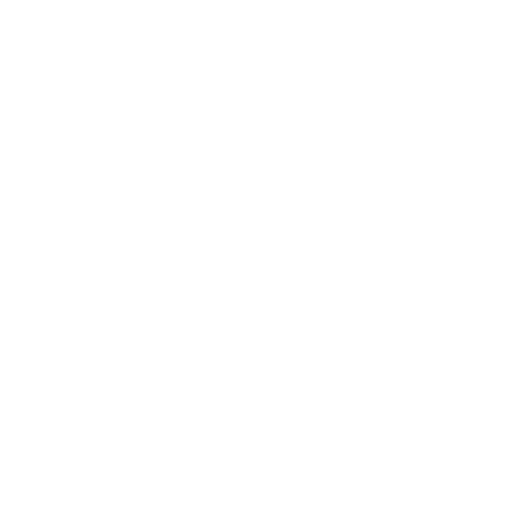
t = 0.00 s
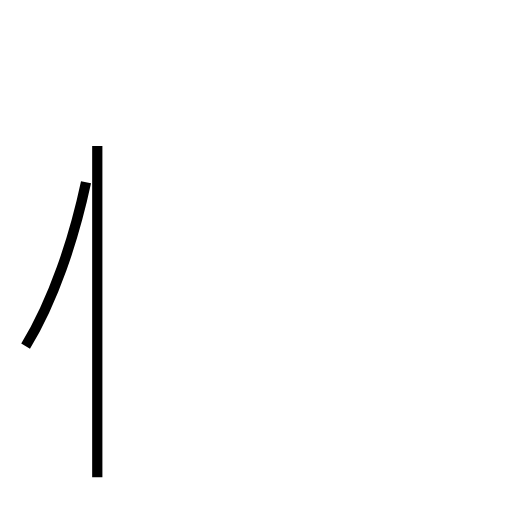
t = 1.48 s
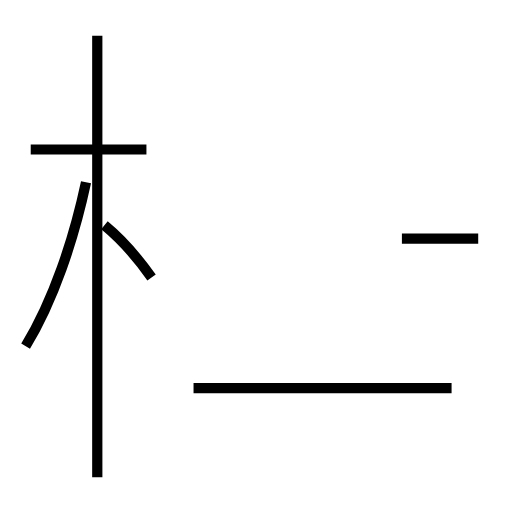
t = 3.33 s
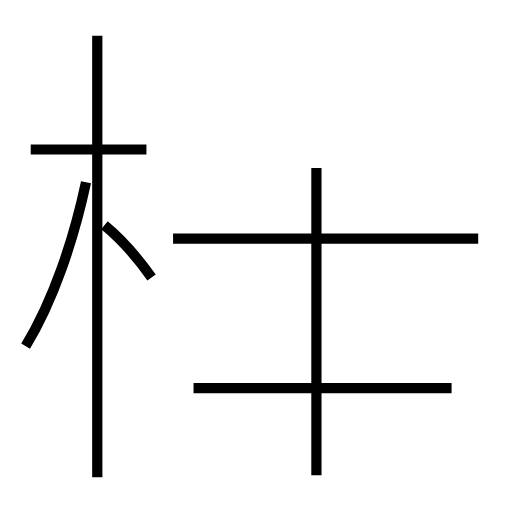
t = 4.90 s
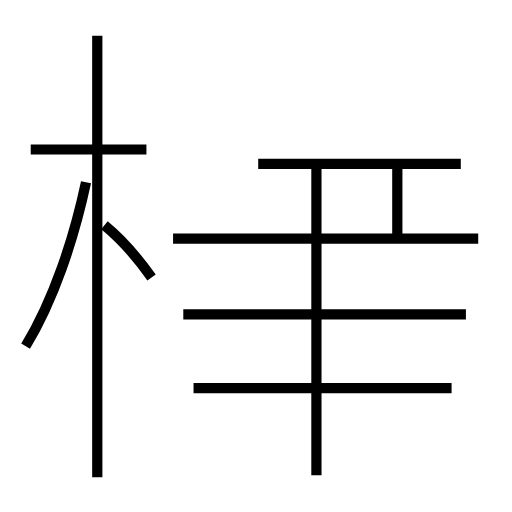
t = 6.53 s
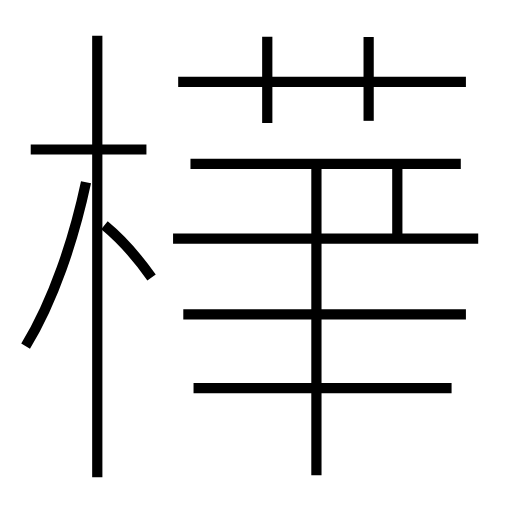
t = 8.07 s

The animated SVG that drew these frames (rendered in a browser with its animation timeline set to each time). Animation: 13 SMIL elements (animate=13); one cycle of 8.07 s.

<?xml version='1.0' encoding='utf-8'?>
<svg viewBox="0.0 -6.0 50.0 50.0" version="1.1" xmlns="http://www.w3.org/2000/svg"><rect x="-1000" y="-1000" width="2000" height="2000" stroke="white" fill="white" /><g style="fill:none;stroke:#000000;stroke-width:1"><path d="M 2.5 -10.2 C 5.2 -14.6 7.2 -20.6 8.4 -26.2 " transform="translate(0.0 38.0)" stroke-dasharray="17.128617501829055" stroke-dashoffset="17.128617501829055"><animate attributeName="stroke-dashoffset" from="17.128617501829055" to="0" dur="0.5138585250548716s" begin="0s" fill="freeze" /></path><path d="M 9.5 2.6 L 9.5 -40.5 " transform="translate(0.0 38.0)" stroke-dasharray="43.1" stroke-dashoffset="43.1"><animate attributeName="stroke-dashoffset" from="43.1" to="0" dur="1.293s" begin="0.5138585250548716s" fill="freeze" /></path><path d="M 14.8 -16.9 C 13.6 -18.6 11.9 -20.6 10.2 -22.0 " transform="translate(0.0 38.0)" stroke-dasharray="6.886578500362258" stroke-dashoffset="6.886578500362258"><animate attributeName="stroke-dashoffset" from="6.886578500362258" to="0" dur="0.20659735501086773s" begin="1.8068585250548717s" fill="freeze" /></path><path d="M 44.1 -6.1 L 18.9 -6.1 " transform="translate(0.0 38.0)" stroke-dasharray="25.200000000000003" stroke-dashoffset="25.200000000000003"><animate attributeName="stroke-dashoffset" from="25.200000000000003" to="0" dur="0.756s" begin="2.0134558800657394s" fill="freeze" /></path><path d="M 14.3 -29.4 L 3.0 -29.4 " transform="translate(0.0 38.0)" stroke-dasharray="11.3" stroke-dashoffset="11.3"><animate attributeName="stroke-dashoffset" from="11.3" to="0" dur="0.339s" begin="2.769455880065739s" fill="freeze" /></path><path d="M 46.7 -20.7 L 16.9 -20.7 " transform="translate(0.0 38.0)" stroke-dasharray="29.800000000000004" stroke-dashoffset="29.800000000000004"><animate attributeName="stroke-dashoffset" from="29.800000000000004" to="0" dur="0.8940000000000001s" begin="3.108455880065739s" fill="freeze" /></path><path d="M 30.9 2.4 L 30.9 -27.6 " transform="translate(0.0 38.0)" stroke-dasharray="30.0" stroke-dashoffset="30.0"><animate attributeName="stroke-dashoffset" from="30.0" to="0" dur="0.8999999999999999s" begin="4.002455880065739s" fill="freeze" /></path><path d="M 45.5 -13.3 L 17.9 -13.3 " transform="translate(0.0 38.0)" stroke-dasharray="27.6" stroke-dashoffset="27.6"><animate attributeName="stroke-dashoffset" from="27.6" to="0" dur="0.828s" begin="4.902455880065739s" fill="freeze" /></path><path d="M 38.8 -20.7 L 38.8 -27.6 " transform="translate(0.0 38.0)" stroke-dasharray="6.900000000000002" stroke-dashoffset="6.900000000000002"><animate attributeName="stroke-dashoffset" from="6.900000000000002" to="0" dur="0.20700000000000005s" begin="5.7304558800657395s" fill="freeze" /></path><path d="M 45.0 -28.0 L 18.6 -28.0 " transform="translate(0.0 38.0)" stroke-dasharray="26.4" stroke-dashoffset="26.4"><animate attributeName="stroke-dashoffset" from="26.4" to="0" dur="0.7919999999999999s" begin="5.937455880065739s" fill="freeze" /></path><path d="M 26.1 -32.0 L 26.1 -40.4 " transform="translate(0.0 38.0)" stroke-dasharray="8.399999999999999" stroke-dashoffset="8.399999999999999"><animate attributeName="stroke-dashoffset" from="8.399999999999999" to="0" dur="0.25199999999999995s" begin="6.729455880065739s" fill="freeze" /></path><path d="M 45.5 -36.0 L 17.4 -36.0 " transform="translate(0.0 38.0)" stroke-dasharray="28.1" stroke-dashoffset="28.1"><animate attributeName="stroke-dashoffset" from="28.1" to="0" dur="0.843s" begin="6.981455880065739s" fill="freeze" /></path><path d="M 36.0 -32.2 L 36.0 -40.4" transform="translate(0.0 38.0)" stroke-dasharray="8.199999999999996" stroke-dashoffset="8.199999999999996"><animate attributeName="stroke-dashoffset" from="8.199999999999996" to="0" dur="0.24599999999999986s" begin="7.824455880065739s" fill="freeze" /></path></g></svg>
